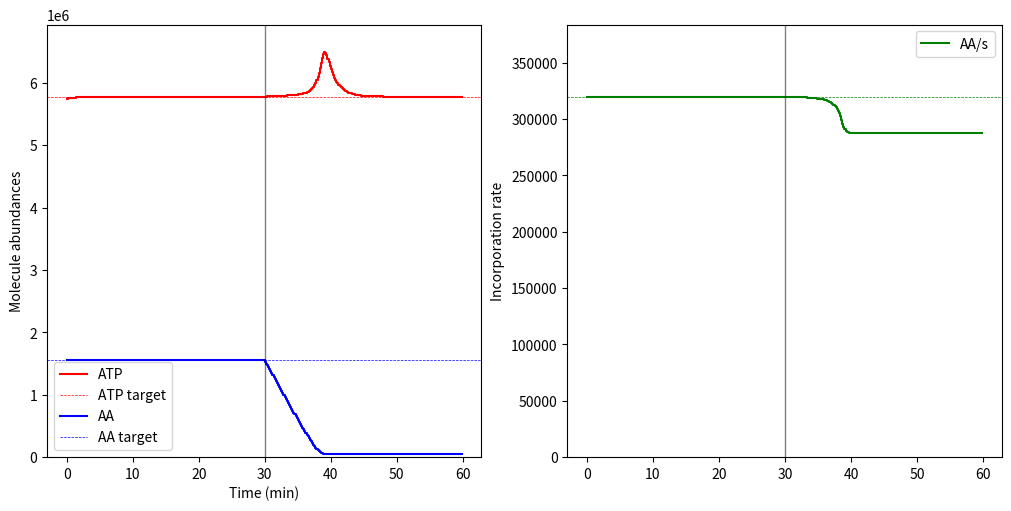

Reproduce this figure in Python.

from __future__ import absolute_import, division, print_function

import numpy as np

import matplotlib.pyplot as plt

# Biological constants (basic)

# These are used to establish a model with numbers reasonably close to what is
# actually modeled.

TRANSLATION_RATE = 16 # AA/ribosome-sec
AA_RELATIVE_ABUNDANCE = 0.10 # fraction alanine per protein
ATP_PER_TRANSLATION = 4 # ATP per amino acid translated

CONC_ATP_BASAL = 9.6e-3 # M ATP
CONC_AA_BASAL = 2.6e-3 # M alanine

SAT_ATP = 1e-5 # M
SAT_AA = 1e-5 # M

VOLUME = 1e-15 # L - note that I don't simulate growth/dilution

N_RIBOSOME = 20000 # molecules

N_AVOGADRO = 6.022e23 # molecules per mol

# Biological constants (derived)

N_ATP_BASAL = N_AVOGADRO * CONC_ATP_BASAL * VOLUME
N_AA_BASAL = N_AVOGADRO * CONC_AA_BASAL * VOLUME

MAX_POLYMERIZATION_RATE = TRANSLATION_RATE * N_RIBOSOME

# Simulation constants

DURATION = 3600.0 # seconds
SHORT_STEPSIZE = 1.0 # seconds
LONG_STEPSIZE = 10.0 # seconds

# The 'cut' is a discrete shift partway through the simulation that constrains
# the maximum rate of alanine production to some fraction of its anticipated
# consumption rate, given the number of ribosomes and their translation rate.

CUT_TO = 0.9
CUT_AT = 1800.0 # seconds

# Controller constants

K_PROPORTIONAL = 1.0 # 1.0 is most equivalent to current model
K_INTEGRAL = 0.1

# The bootstrap value is used to initialize the accumulated error to something
# other than zero

# This was found *empirically* and will change with other constants/parameters,
# so be careful!
BOOTSTRAP_VALUE = -0.0053

def simulate(
		save_as = None,
		do_longstep = False,
		do_integral = False,
		do_bootstrap = False,
		do_cut = False,
		do_saturate = False
		):

	# Parse arguments
	stepsize = LONG_STEPSIZE if do_longstep else SHORT_STEPSIZE
	k_integral = K_INTEGRAL if do_integral else 0.0
	bootstrap_value = BOOTSTRAP_VALUE if do_bootstrap else 0.0
	sat_atp = SAT_ATP if do_saturate else 0.0
	sat_aa = SAT_AA if do_saturate else 0.0

	# Set up simulation

	# The effective translation rate adjusts for the fact that we need to boost
	# the max translation rate for sufficient production if we include the
	# effects of saturation (which necessarily lower the rate of reaction).
	effective_translation_rate = (
		TRANSLATION_RATE
		* (1 + sat_atp/CONC_ATP_BASAL)
		* (1 + sat_aa/CONC_AA_BASAL)
		)

	t = np.arange(0, DURATION, stepsize)

	timepoints = t.size

	n_atp = np.empty(timepoints)
	n_aa = np.empty(timepoints)
	n_polymerized = np.empty(timepoints)

	conc_atp_accumulated_error = bootstrap_value*stepsize * ATP_PER_TRANSLATION
	conc_aa_accumulated_error = bootstrap_value*stepsize * AA_RELATIVE_ABUNDANCE

	for i in range(timepoints):
		# Compute concentrations

		if i == 0:
			n_atp_init = N_ATP_BASAL
			n_aa_init = N_AA_BASAL

		else:
			n_atp_init = n_atp[i-1]
			n_aa_init = n_aa[i-1]

		conc_atp = n_atp_init / N_AVOGADRO / VOLUME
		conc_aa = n_aa_init / N_AVOGADRO / VOLUME

		# Simulate translation

		# This doesn't totally emulate partitioning, so an improper model can
		# allow for abundances to go negative.  This isn't too much of an issue
		# since I don't let negative numbers propagate in dangerous ways.
		if conc_atp > 0 and conc_aa > 0:
			poly_rate = (
				effective_translation_rate
				* conc_atp/(conc_atp+sat_atp)
				* conc_aa/(conc_aa+sat_aa)
				)

		else:
			poly_rate = 0

		n_poly_events = stepsize * N_RIBOSOME * poly_rate

		change_atp_translation = -ATP_PER_TRANSLATION * n_poly_events
		change_aa_translation = -AA_RELATIVE_ABUNDANCE * n_poly_events

		n_polymerized[i] = n_poly_events

		# Simulate metabolism

		conc_atp_error = conc_atp - CONC_ATP_BASAL
		conc_aa_error = conc_aa - CONC_AA_BASAL

		flux_atp = - (
			K_PROPORTIONAL * conc_atp_error
			+ k_integral * conc_atp_accumulated_error
			) / stepsize
		flux_aa = - (
			K_PROPORTIONAL * conc_aa_error
			+ k_integral * conc_aa_accumulated_error
			) / stepsize

		conc_atp_accumulated_error += conc_atp_error
		conc_aa_accumulated_error += conc_aa_error

		if do_cut and t[i] > CUT_AT:
			flux_aa = min(
				CUT_TO * MAX_POLYMERIZATION_RATE * AA_RELATIVE_ABUNDANCE / VOLUME / N_AVOGADRO,
				flux_aa
				)

		change_atp_metabolism = flux_atp * stepsize * VOLUME * N_AVOGADRO
		change_aa_metabolism = flux_aa * stepsize * VOLUME * N_AVOGADRO

		# Finalize updates

		n_atp_final = n_atp_init + change_atp_translation + change_atp_metabolism
		n_aa_final = n_aa_init + change_aa_translation + change_aa_metabolism

		n_atp[i] = n_atp_final
		n_aa[i] = n_aa_final


	# Plot

	# noinspection PyTypeChecker
	(fig, axes) = plt.subplots(
		figsize = (10, 5),
		ncols = 2,
		sharex = True,
		constrained_layout = True
		)

	# Left panel - metabolite abundances

	axes[0].step(t/60, n_atp, color = 'r', label = 'ATP')
	axes[0].axhline(N_ATP_BASAL, color = 'r', lw = 0.5, ls = '--', label = 'ATP target')

	axes[0].step(t/60, n_aa, color = 'b', label = 'AA')
	axes[0].axhline(N_AA_BASAL, color = 'b', lw = 0.5, ls = '--', label = 'AA target')

	if do_cut:
		axes[0].axvline(CUT_AT/60, color = 'k', lw = 1, alpha = 0.5)

	axes[0].set_ylim(0, max(N_ATP_BASAL, N_AA_BASAL)*1.2)
	axes[0].legend(loc = 'best')

	axes[0].set_ylabel('Molecule abundances')
	axes[0].set_xlabel('Time (min)')

	# Right panel - protein translation rate

	axes[1].step(t/60, n_polymerized / stepsize, color = 'g', label = 'AA/s')
	axes[1].axhline(MAX_POLYMERIZATION_RATE, color = 'g', ls = '--', lw = 0.5)
	if do_cut:
		axes[1].axvline(CUT_AT/60, color = 'k', lw = 1, alpha = 0.5)

	axes[1].legend(loc = 'best')

	axes[1].set_ylabel('Incorporation rate')

	axes[1].set_ylim(0, MAX_POLYMERIZATION_RATE * 1.2)

	# Finalize plots

	if save_as is None:
		plt.show()

	else:
		fig.savefig(save_as)
		plt.close(fig)

if __name__ == '__main__':
	simulate(
		do_longstep = True,
		do_integral = True,
		do_bootstrap = True,
		do_cut = True,
		do_saturate = True
		)
